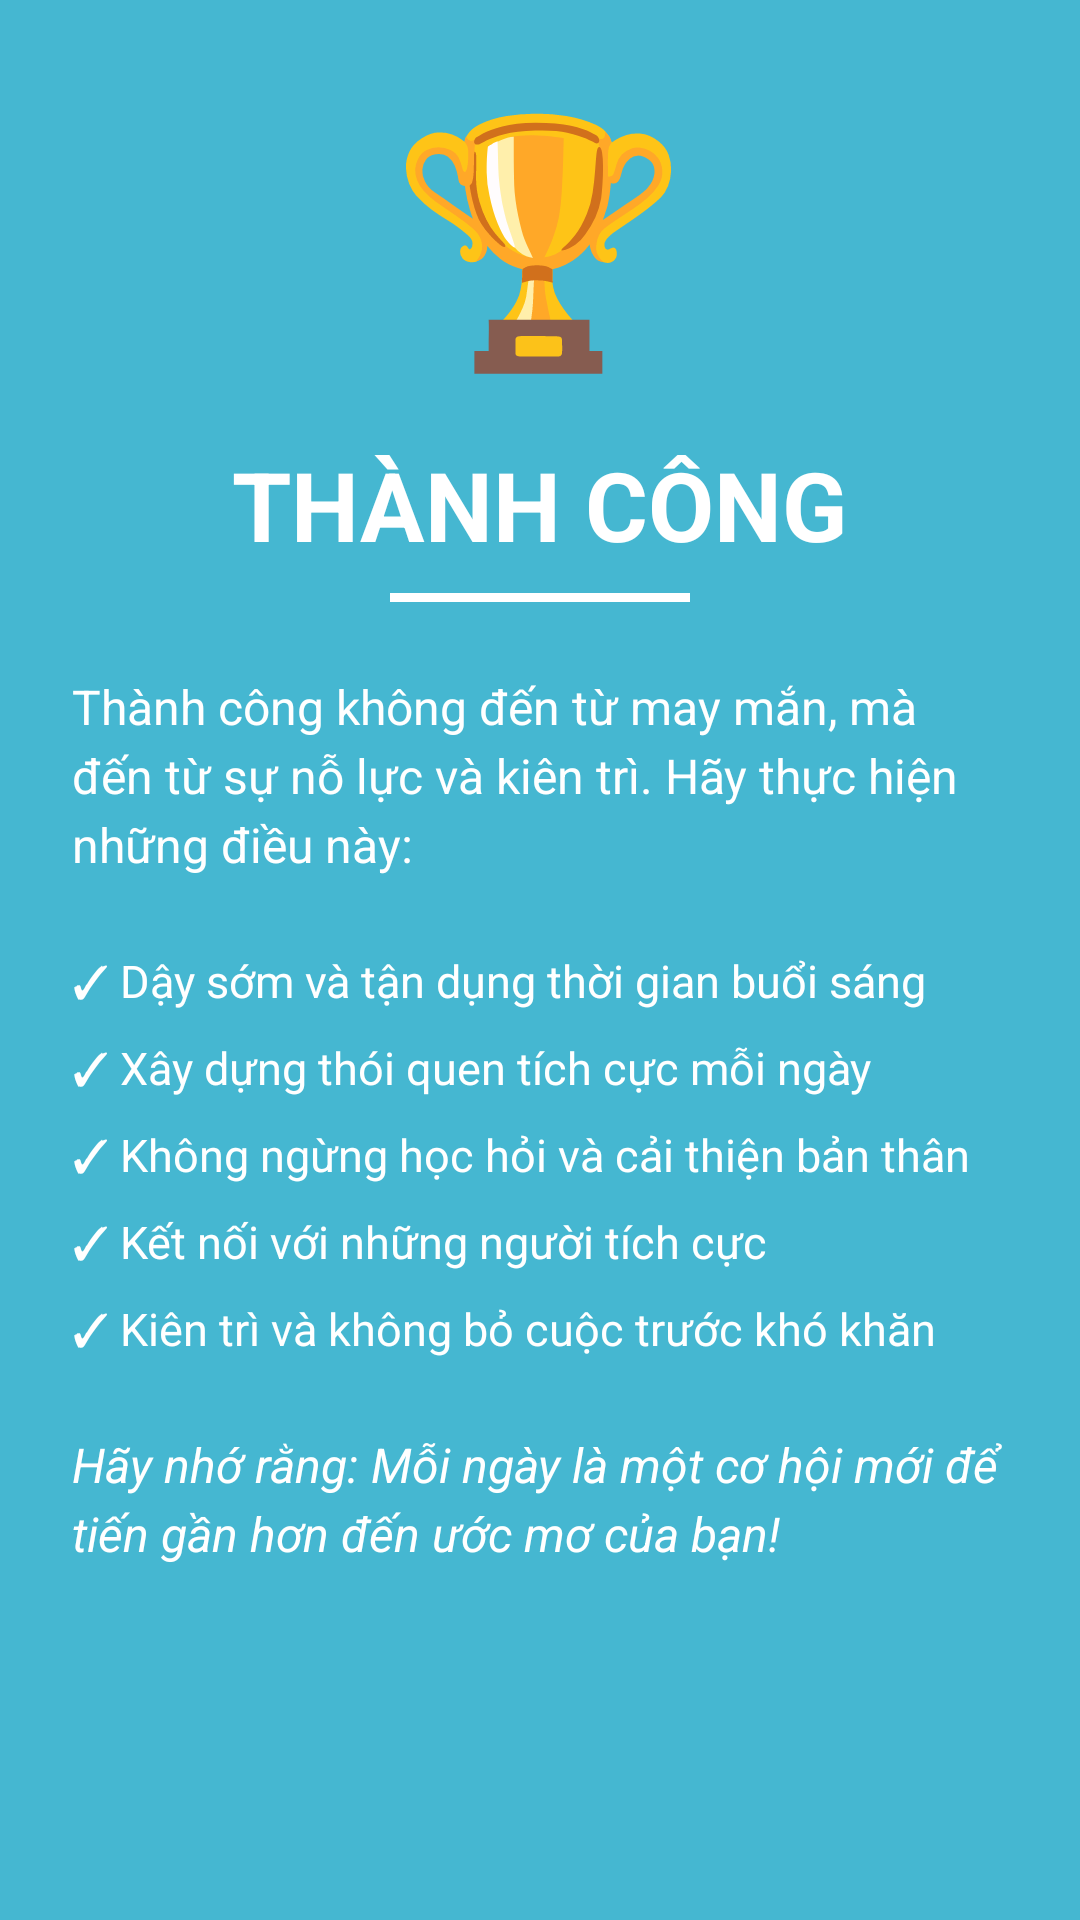

Android layout source for this screen:
<!-- AndroidManifest.xml: application theme Theme.ViewPagerDemo202 -->
<!-- res/layout/page_three_202.xml -->
<?xml version="1.0" encoding="utf-8"?>
<ScrollView xmlns:android="http://schemas.android.com/apk/res/android"
    android:layout_width="match_parent"
    android:layout_height="match_parent"
    android:background="#45B7D1">

    <LinearLayout
        android:layout_width="match_parent"
        android:layout_height="wrap_content"
        android:orientation="vertical"
        android:padding="24dp">

        <TextView
            android:layout_width="wrap_content"
            android:layout_height="wrap_content"
            android:layout_gravity="center"
            android:text="🏆"
            android:textSize="80sp" />

        <TextView
            android:id="@+id/textTitle_202"
            android:layout_width="wrap_content"
            android:layout_height="wrap_content"
            android:layout_gravity="center"
            android:layout_marginTop="16dp"
            android:text="THÀNH CÔNG"
            android:textColor="#FFFFFF"
            android:textSize="32sp"
            android:textStyle="bold" />

        <View
            android:layout_width="100dp"
            android:layout_height="3dp"
            android:layout_gravity="center"
            android:layout_marginTop="8dp"
            android:background="#FFFFFF" />

        <TextView
            android:layout_width="match_parent"
            android:layout_height="wrap_content"
            android:layout_marginTop="24dp"
            android:lineSpacingExtra="4dp"
            android:text="Thành công không đến từ may mắn, mà đến từ sự nỗ lực và kiên trì. Hãy thực hiện những điều này:"
            android:textColor="#FFFFFF"
            android:textSize="16sp" />

        <LinearLayout
            android:layout_width="match_parent"
            android:layout_height="wrap_content"
            android:layout_marginTop="16dp"
            android:orientation="vertical">

            <TextView
                android:layout_width="match_parent"
                android:layout_height="wrap_content"
                android:layout_marginTop="8dp"
                android:lineSpacingExtra="4dp"
                android:text="✓ Dậy sớm và tận dụng thời gian buổi sáng"
                android:textColor="#FFFFFF"
                android:textSize="15sp" />

            <TextView
                android:layout_width="match_parent"
                android:layout_height="wrap_content"
                android:layout_marginTop="8dp"
                android:lineSpacingExtra="4dp"
                android:text="✓ Xây dựng thói quen tích cực mỗi ngày"
                android:textColor="#FFFFFF"
                android:textSize="15sp" />

            <TextView
                android:layout_width="match_parent"
                android:layout_height="wrap_content"
                android:layout_marginTop="8dp"
                android:lineSpacingExtra="4dp"
                android:text="✓ Không ngừng học hỏi và cải thiện bản thân"
                android:textColor="#FFFFFF"
                android:textSize="15sp" />

            <TextView
                android:layout_width="match_parent"
                android:layout_height="wrap_content"
                android:layout_marginTop="8dp"
                android:lineSpacingExtra="4dp"
                android:text="✓ Kết nối với những người tích cực"
                android:textColor="#FFFFFF"
                android:textSize="15sp" />

            <TextView
                android:layout_width="match_parent"
                android:layout_height="wrap_content"
                android:layout_marginTop="8dp"
                android:lineSpacingExtra="4dp"
                android:text="✓ Kiên trì và không bỏ cuộc trước khó khăn"
                android:textColor="#FFFFFF"
                android:textSize="15sp" />
        </LinearLayout>

        <TextView
            android:layout_width="match_parent"
            android:layout_height="wrap_content"
            android:layout_marginTop="24dp"
            android:lineSpacingExtra="4dp"
            android:text="Hãy nhớ rằng: Mỗi ngày là một cơ hội mới để tiến gần hơn đến ước mơ của bạn!"
            android:textColor="#FFFFFF"
            android:textSize="16sp"
            android:textStyle="italic" />

    </LinearLayout>
</ScrollView>
<!-- resources referenced by this layout -->
<resources>
  <style name="Theme.ViewPagerDemo202" parent="Base.Theme.ViewPagerDemo202" />
  <style name="Base.Theme.ViewPagerDemo202" parent="Theme.Material3.DayNight.NoActionBar">
          
          
      </style>
</resources>
